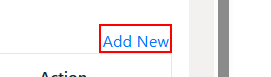
Task: Agency AQ End-To-End Automation is a UiPath-based RPA solution designed to streamline and standardize the full-cycle testing of business processes. The project automates test case execution, data validation, result logging, and reporting across integrated systems, reducing manual effort and ensuring consistent quality assurance. This solution enhances test coverage, improves testing accuracy, and accelerates the overall validation lifecycle within AQ workflows.
Workflow: Commercial Liability

Step 1 [try]: click on the button in window 'agenci/iQ' (chrome.exe)

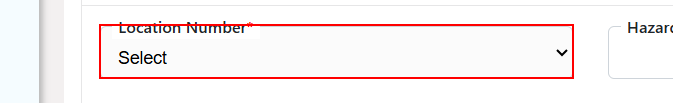
Step 2: select "row["Location Number"].ToString()" in the drop-down in window 'agenci/iQ' (chrome.exe)

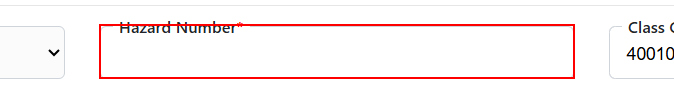
Step 3: type "row["Hazard Number"].ToString()" into the text box in window 'agenci/iQ' (chrome.exe)

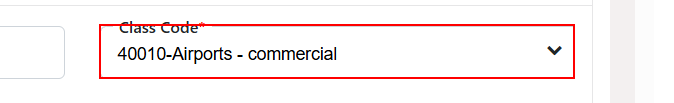
Step 4: select "row["Class Code"].ToString()" in the element in window 'agenci/iQ' (chrome.exe)

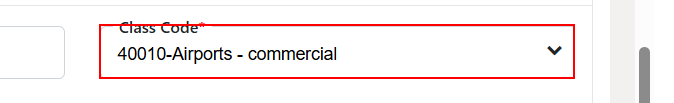
Step 5: click on the text box in window 'agenci/iQ' (chrome.exe)

Step 6: type a value into the text box in window 'agenci/iQ' (chrome.exe) (same screen as step 5) (repeated 2 times)

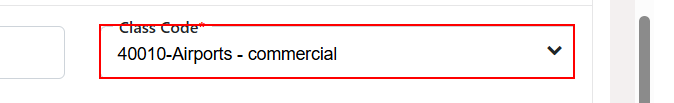
Step 8: type "row["Class Code"].ToString()" into the text box in window 'agenci/iQ' (chrome.exe)

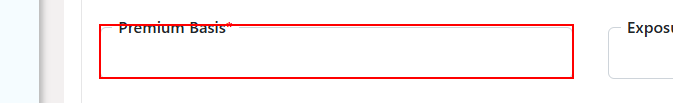
Step 9: type "row["Premium Basis"].ToString()" into the text box in window 'agenci/iQ' (chrome.exe)

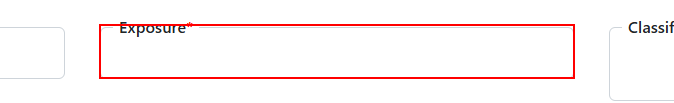
Step 10: type "row["Exposure"].ToString()" into the text box in window 'agenci/iQ' (chrome.exe)

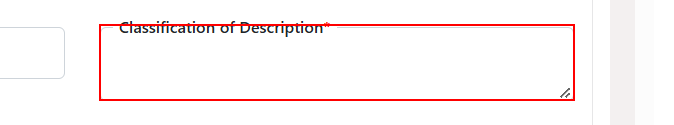
Step 11: type "row["Classification of Description"].ToString()" into the text box in window 'agenci/iQ' (chrome.exe)

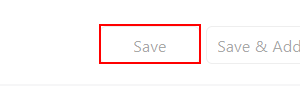
Step 12 [then]: click on the button in window 'agenci/iQ' (chrome.exe)

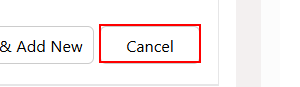
Step 13 [else]: click on the button 'Cancel' in window 'agenci/iQ' (chrome.exe)

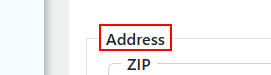
Step 14 [try]: hover over the legend 'Address' in window 'agenci/iQ' (chrome.exe)

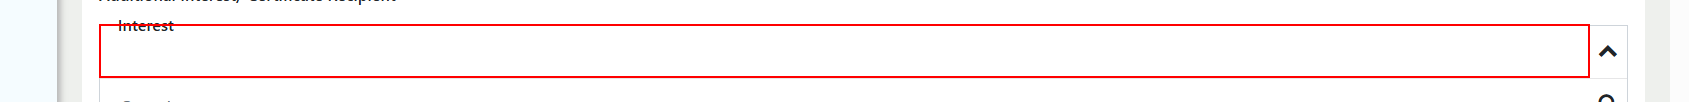
Step 15: type "row["Interest"].ToString()" into the text box in window 'agenci/iQ' (chrome.exe)

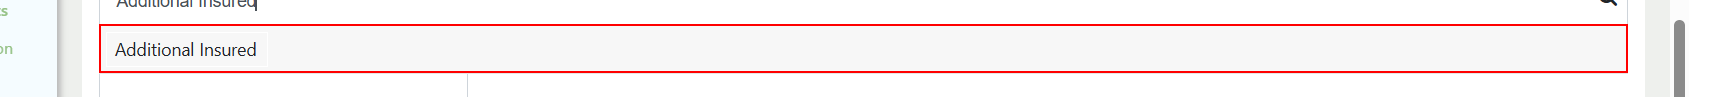
Step 16: click on the list item in window 'agenci/iQ' (chrome.exe)

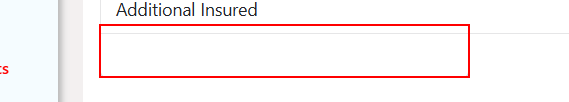
Step 17: type "row["Name"].ToString()" into the text box in window 'agenci/iQ' (chrome.exe)

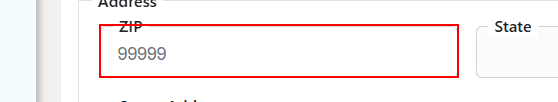
Step 18: type "row["ZipCode"].ToString()" into the text box in window 'agenci/iQ' (chrome.exe)

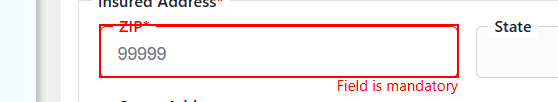
Step 19: type "row["ZipCode"].ToString()" into the text box in window 'agenci/iQ' (chrome.exe)

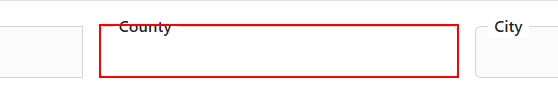
Step 20: type "row["County"].ToString()" into the text box in window 'agenci/iQ' (chrome.exe)

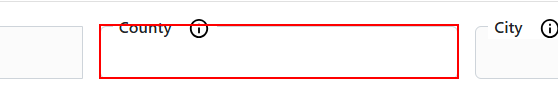
Step 21: type "row["County"].ToString()" into the text box in window 'agenci/iQ' (chrome.exe)

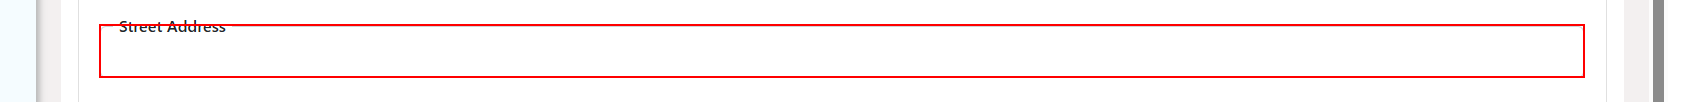
Step 22: type "row["Street Address A"].ToString()" into the text box in window 'agenci/iQ' (chrome.exe)

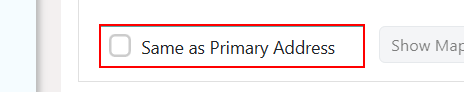
Step 23: click on the label 'Same as Primary Address' in window 'agenci/iQ' (chrome.exe) (repeated 2 times)

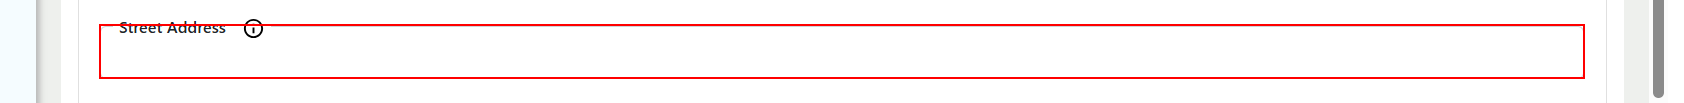
Step 25: type "row["Street Address A"].ToString()" into the text box in window 'agenci/iQ' (chrome.exe)

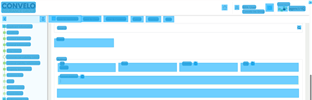
Step 26: CV Screen Scope Street Address on the document 'agenci/iQ' in window 'agenci/iQ - Google Chrome' (chrome.exe)

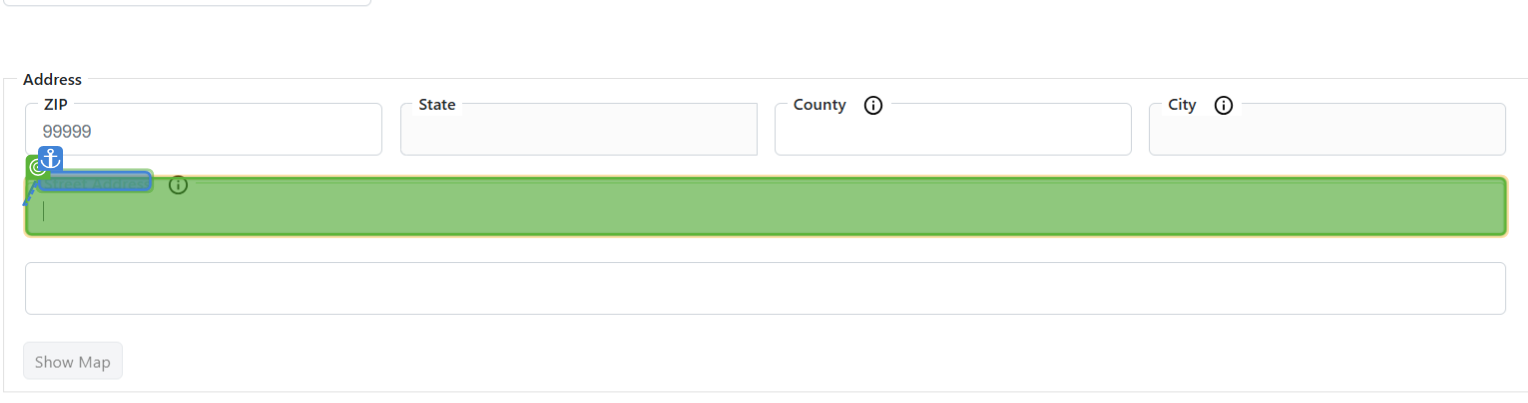
Step 27: type "row["Street Address A"].ToString()"
